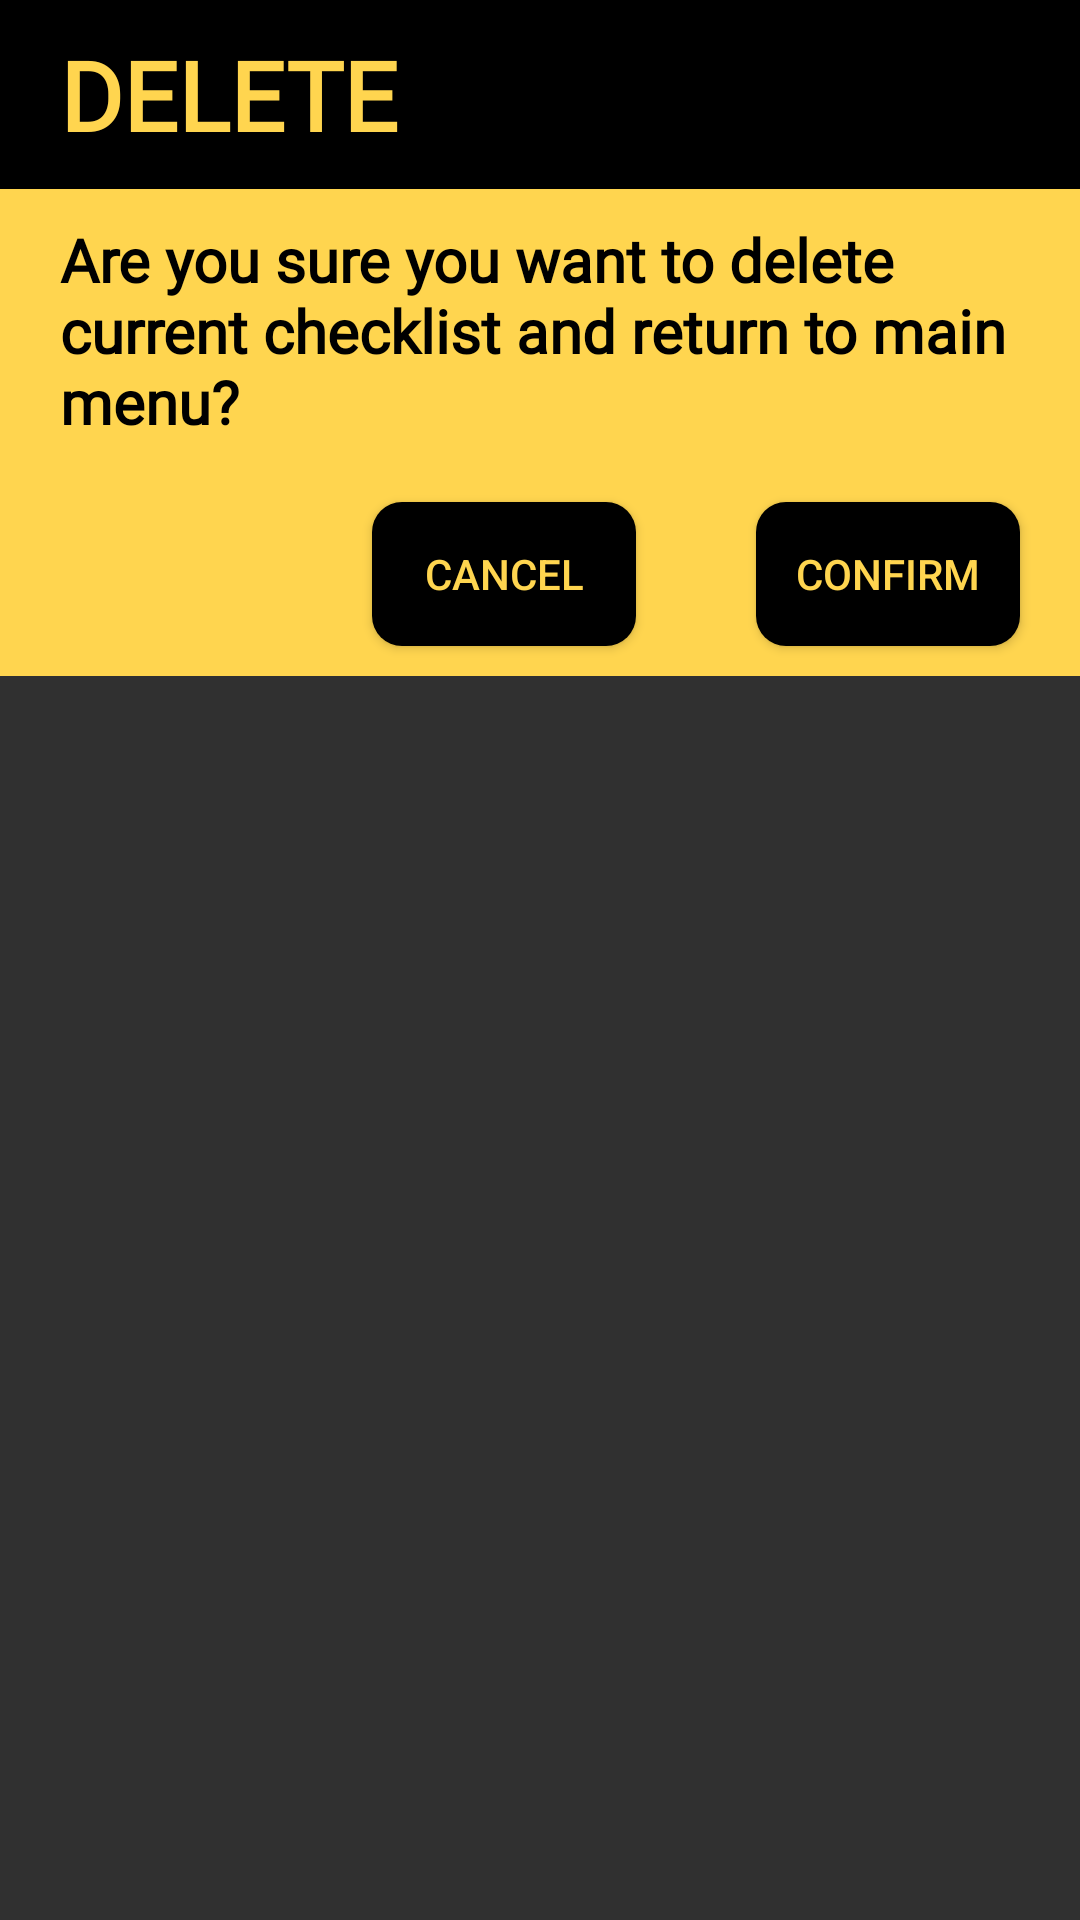

Reconstruct the res/layout file that produces this screen, plus the resources it refers to.
<!-- AndroidManifest.xml: application theme Theme.AppCompat.NoActionBar -->
<!-- res/layout/delete_dialog.xml -->
<?xml version="1.0" encoding="utf-8"?>
<androidx.constraintlayout.widget.ConstraintLayout xmlns:android="http://schemas.android.com/apk/res/android"
    android:layout_width="match_parent"
    android:layout_height="match_parent"
    xmlns:app="http://schemas.android.com/apk/res-auto">

    <LinearLayout
        android:id="@+id/dialog_title"
        app:layout_constraintTop_toTopOf="parent"
        app:layout_constraintStart_toStartOf="parent"
        android:layout_width="match_parent"
        android:layout_height="wrap_content"
        android:background="#000000"
        >

        <TextView
            android:layout_width="wrap_content"
            android:layout_height="wrap_content"
            android:text="DELETE"
            android:fontFamily="@font/droid_sans"
            android:textStyle="bold"
            android:textColor="@color/uwYellow"
            android:textSize="32sp"
            android:layout_marginStart="20dp"
            android:layout_marginVertical="10dp"
            />
    </LinearLayout>


    <RelativeLayout
        android:theme="@style/AppTheme.NoActionBar"
        app:layout_constraintTop_toBottomOf="@id/dialog_title"
        android:layout_width="match_parent"
        android:layout_height="wrap_content"
        android:background="@color/uwYellow"
        android:orientation="vertical"
        >

        <TextView
            android:id="@+id/delete"
            android:layout_width="wrap_content"
            android:layout_height="wrap_content"
            android:layout_marginVertical="10dp"
            android:layout_marginHorizontal="20dp"
            android:fontFamily="@font/droid_sans"
            android:textStyle="bold"
            android:textColor="#000000"
            android:textSize="20sp"
            android:text="Are you sure you want to delete current checklist and return to main menu?"
            >

        </TextView>


        <Button
            android:id="@+id/delete_dialog_confirm"
            android:layout_width="wrap_content"
            android:layout_height="wrap_content"
            android:layout_below="@id/delete"
            android:layout_alignEnd="@id/delete"
            android:layout_marginVertical="10dp"
            android:background="@drawable/roundbtn"
            android:text="Confirm"
            android:textColor="@color/uwYellow"
            />

        <Button
            android:id="@+id/delete_dialog_cancel"
            android:layout_width="wrap_content"
            android:layout_height="wrap_content"
            android:layout_below="@id/delete"
            android:layout_toLeftOf="@id/delete_dialog_confirm"
            android:layout_marginVertical="10dp"
            android:layout_marginRight="40dp"
            android:background="@drawable/roundbtn"
            android:text="Cancel"
            android:textColor="@color/uwYellow"
            />

    </RelativeLayout>




</androidx.constraintlayout.widget.ConstraintLayout>
<!-- resources referenced by this layout -->
<resources>
  <color name="uwYellow">#FFD54F</color>
  <!-- drawable roundbtn (drawable) -->
  <?xml version="1.0" encoding="utf-8"?>
  <shape xmlns:android="http://schemas.android.com/apk/res/android" android:shape="rectangle">
  <solid android:color="#000000"/>
  <corners android:radius="10dp"/>
  </shape>
  <style name="AppTheme.NoActionBar">
          <item name="colorPrimary">@color/colorPrimary</item>
          <item name="colorPrimaryDark">@color/colorPrimaryDark</item>
          <item name="windowActionBar">false</item>
          <item name="windowNoTitle">true</item>
          <item name="colorSurface">#FFFFFF</item>
          <item name="colorControlNormal">@color/colorPrimary</item>
          <item name="colorControlActivated">@color/colorPrimary</item>
          <item name="colorControlHighlight">@color/colorPrimaryDark</item>
      </style>
  <color name="colorPrimary">#008577</color>
  <color name="colorPrimaryDark">#00574B</color>
</resources>
